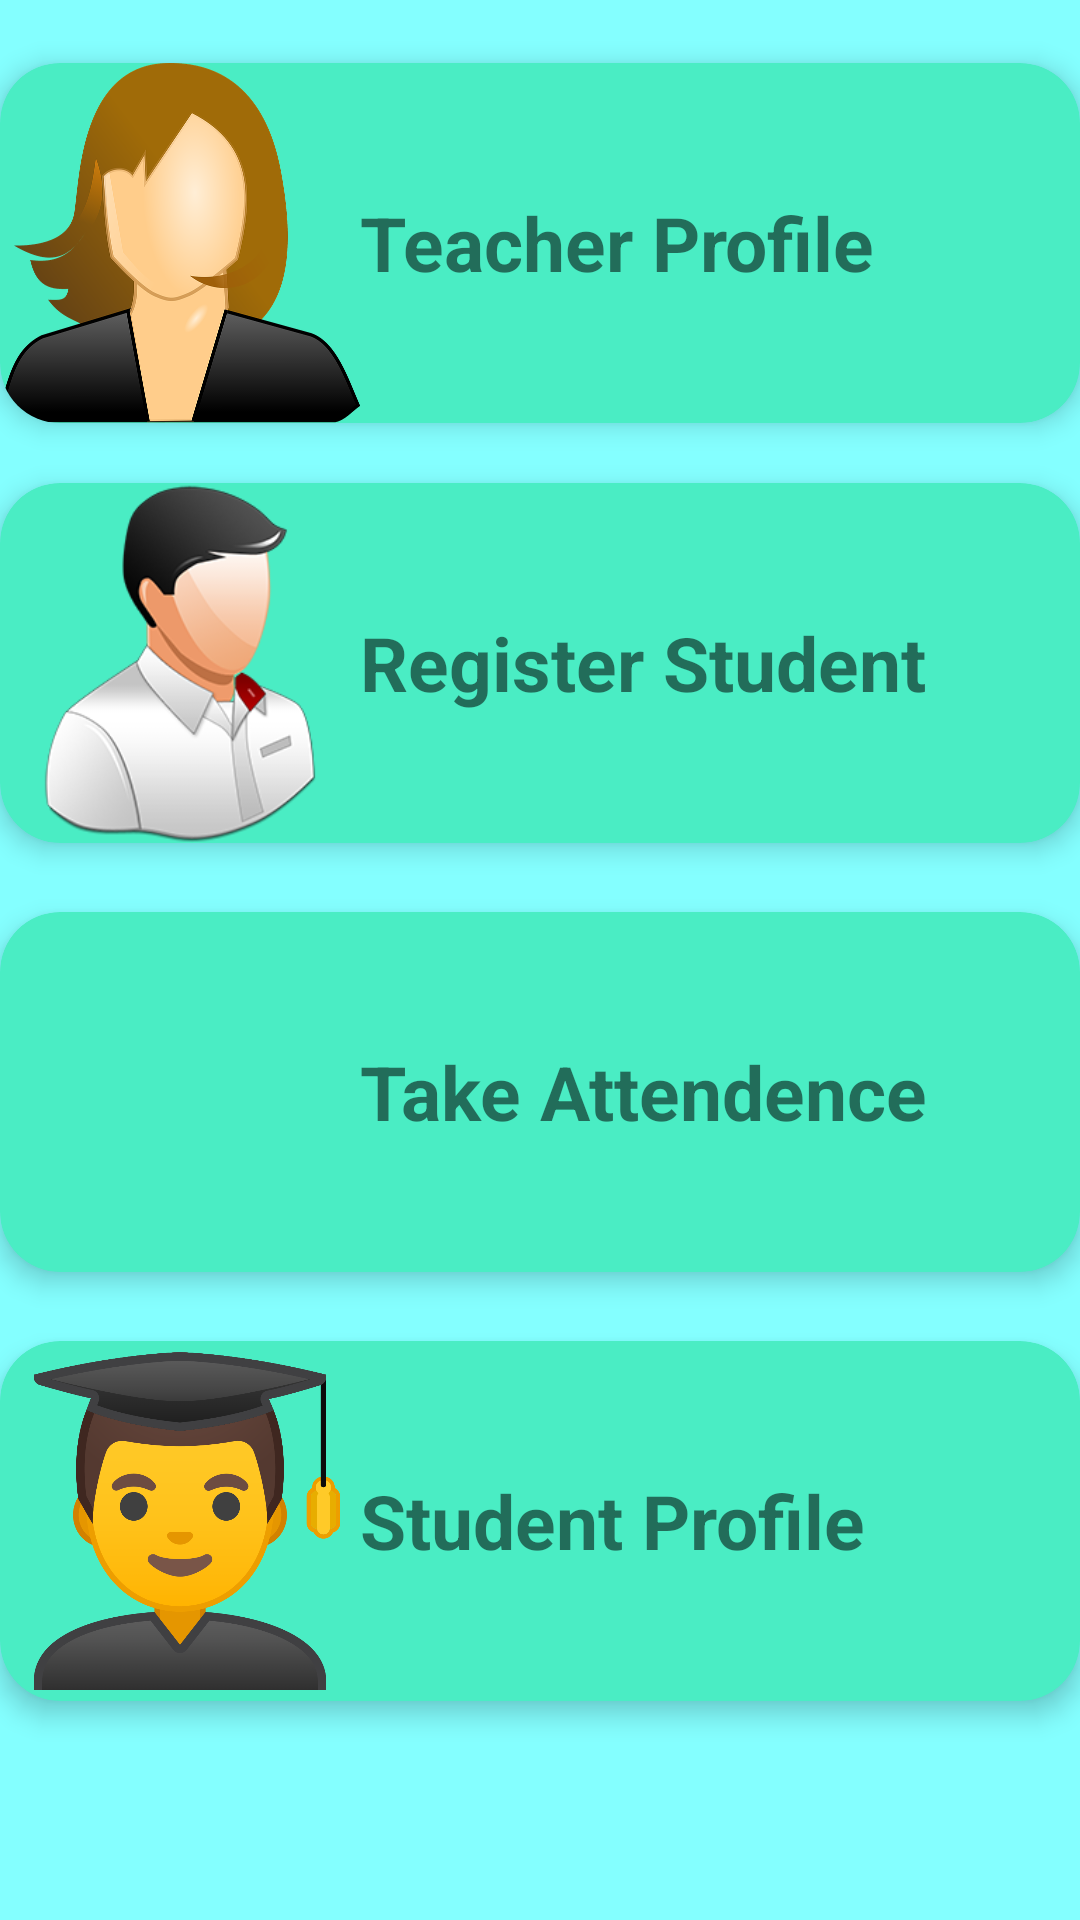

Android layout source for this screen:
<!-- AndroidManifest.xml: application theme AppTheme -->
<!-- res/layout/activity_main.xml -->
<?xml version="1.0" encoding="utf-8"?>
<ScrollView xmlns:android="http://schemas.android.com/apk/res/android"
    android:layout_width="fill_parent"
    android:layout_height="fill_parent"
    android:fillViewport="true">
<RelativeLayout xmlns:android="http://schemas.android.com/apk/res/android"
    android:layout_width="match_parent"
    android:layout_height="match_parent"
    xmlns:tools="http://schemas.android.com/tools"
    xmlns:card_view="http://schemas.android.com/apk/res-auto"
    xmlns:app="http://schemas.android.com/apk/res-auto"
    tools:context="com.example.prakash.copyprint.MainActivity"
    android:background="#84FFFF">

    <android.support.v7.widget.CardView
        android:id="@+id/profile"
        android:layout_width="match_parent"
        android:layout_height="120dp"
        android:layout_alignParentStart="true"
        android:layout_alignParentTop="true"
        android:layout_marginTop="21dp"
        card_view:cardBackgroundColor="#4aedc4"
        card_view:cardCornerRadius="20dp"
        card_view:cardElevation="5dp">
        <LinearLayout
            android:layout_width="match_parent"
            android:layout_height="match_parent"
            android:orientation="horizontal">
            <ImageView
                android:layout_width="120dp"
                android:layout_height="match_parent"
                android:layout_gravity="left"
                android:src="@drawable/teacher_profile"/>

            <TextView
                android:layout_width="wrap_content"
                android:layout_height="wrap_content"
                android:layout_gravity="center"
                android:text="Teacher Profile"
                android:textSize="25dp"
                android:textStyle="bold" />
        </LinearLayout>

    </android.support.v7.widget.CardView>

    <android.support.v7.widget.CardView
        android:layout_width="match_parent"
        android:layout_height="120dp"
        android:layout_alignParentStart="true"
        android:layout_below="@+id/profile"
        android:layout_marginTop="20dp"
        card_view:cardBackgroundColor="#4aedc4"
        card_view:cardCornerRadius="20dp"
        card_view:cardElevation="5dp"
        android:id="@+id/student">
        <LinearLayout
            android:layout_width="match_parent"
            android:layout_height="match_parent"
            android:orientation="horizontal">
        <ImageView
            android:layout_width="120dp"
            android:layout_height="match_parent"
            android:layout_gravity="left"
            android:src="@drawable/student_add"/>

        <TextView
            android:layout_width="wrap_content"
            android:layout_height="wrap_content"
            android:layout_gravity="center"
            android:text="Register Student"
            android:textSize="25dp"
            android:textStyle="bold" />
        </LinearLayout>
    </android.support.v7.widget.CardView>

    <android.support.v7.widget.CardView
        android:id="@+id/attendence"
        android:layout_width="match_parent"
        android:layout_height="120dp"
        android:layout_alignParentStart="true"
        android:layout_below="@+id/student"
        android:layout_marginTop="23dp"
        card_view:cardBackgroundColor="#4aedc4"
        card_view:cardCornerRadius="20dp"
        card_view:cardElevation="5dp">
        <LinearLayout
            android:layout_width="match_parent"
            android:layout_height="match_parent"
            android:orientation="horizontal">
            <ImageView
                android:layout_width="120dp"
                android:layout_height="match_parent"
                android:layout_gravity="left"
                android:src="@drawable/attendence"/>

            <TextView
                android:layout_width="wrap_content"
                android:layout_height="wrap_content"
                android:layout_gravity="center"
                android:text="Take Attendence"
                android:textSize="25dp"
                android:textStyle="bold" />
        </LinearLayout>

    </android.support.v7.widget.CardView>

    <android.support.v7.widget.CardView
        android:layout_width="match_parent"
        android:layout_height="120dp"
        android:layout_below="@+id/attendence"
        android:layout_marginTop="23dp"
        card_view:cardBackgroundColor="#4aedc4"
        card_view:cardCornerRadius="20dp"
        android:id="@+id/student_profile"
        card_view:cardElevation="5dp">
        <LinearLayout
            android:layout_width="match_parent"
            android:layout_height="match_parent"
            android:orientation="horizontal">
            <ImageView
                android:layout_width="120dp"
                android:layout_height="match_parent"
                android:layout_gravity="left"
                android:src="@drawable/student_profile"/>

            <TextView
                android:layout_width="wrap_content"
                android:layout_height="wrap_content"
                android:layout_gravity="center"
                android:text="Student Profile"
                android:textSize="25dp"
                android:textStyle="bold" />
        </LinearLayout>

    </android.support.v7.widget.CardView>
</RelativeLayout>
</ScrollView>
<!-- resources referenced by this layout -->
<resources>
  <!-- drawable student_add: png bitmap (drawable, 33893 bytes) -->
  <!-- drawable student_profile: png bitmap (drawable, 77867 bytes) -->
  <!-- drawable teacher_profile: png bitmap (drawable, 120321 bytes) -->
  <style name="AppTheme" parent="Theme.AppCompat.Light.NoActionBar">
          
          <item name="colorPrimary">@color/colorPrimary</item>
          <item name="colorPrimaryDark">@color/colorPrimaryDark</item>
          <item name="colorAccent">@color/colorAccent</item>
      </style>
  <color name="colorPrimary">#35baf6</color>
  <color name="colorPrimaryDark">#33eaff</color>
  <color name="colorAccent">#FF4081</color>
</resources>
